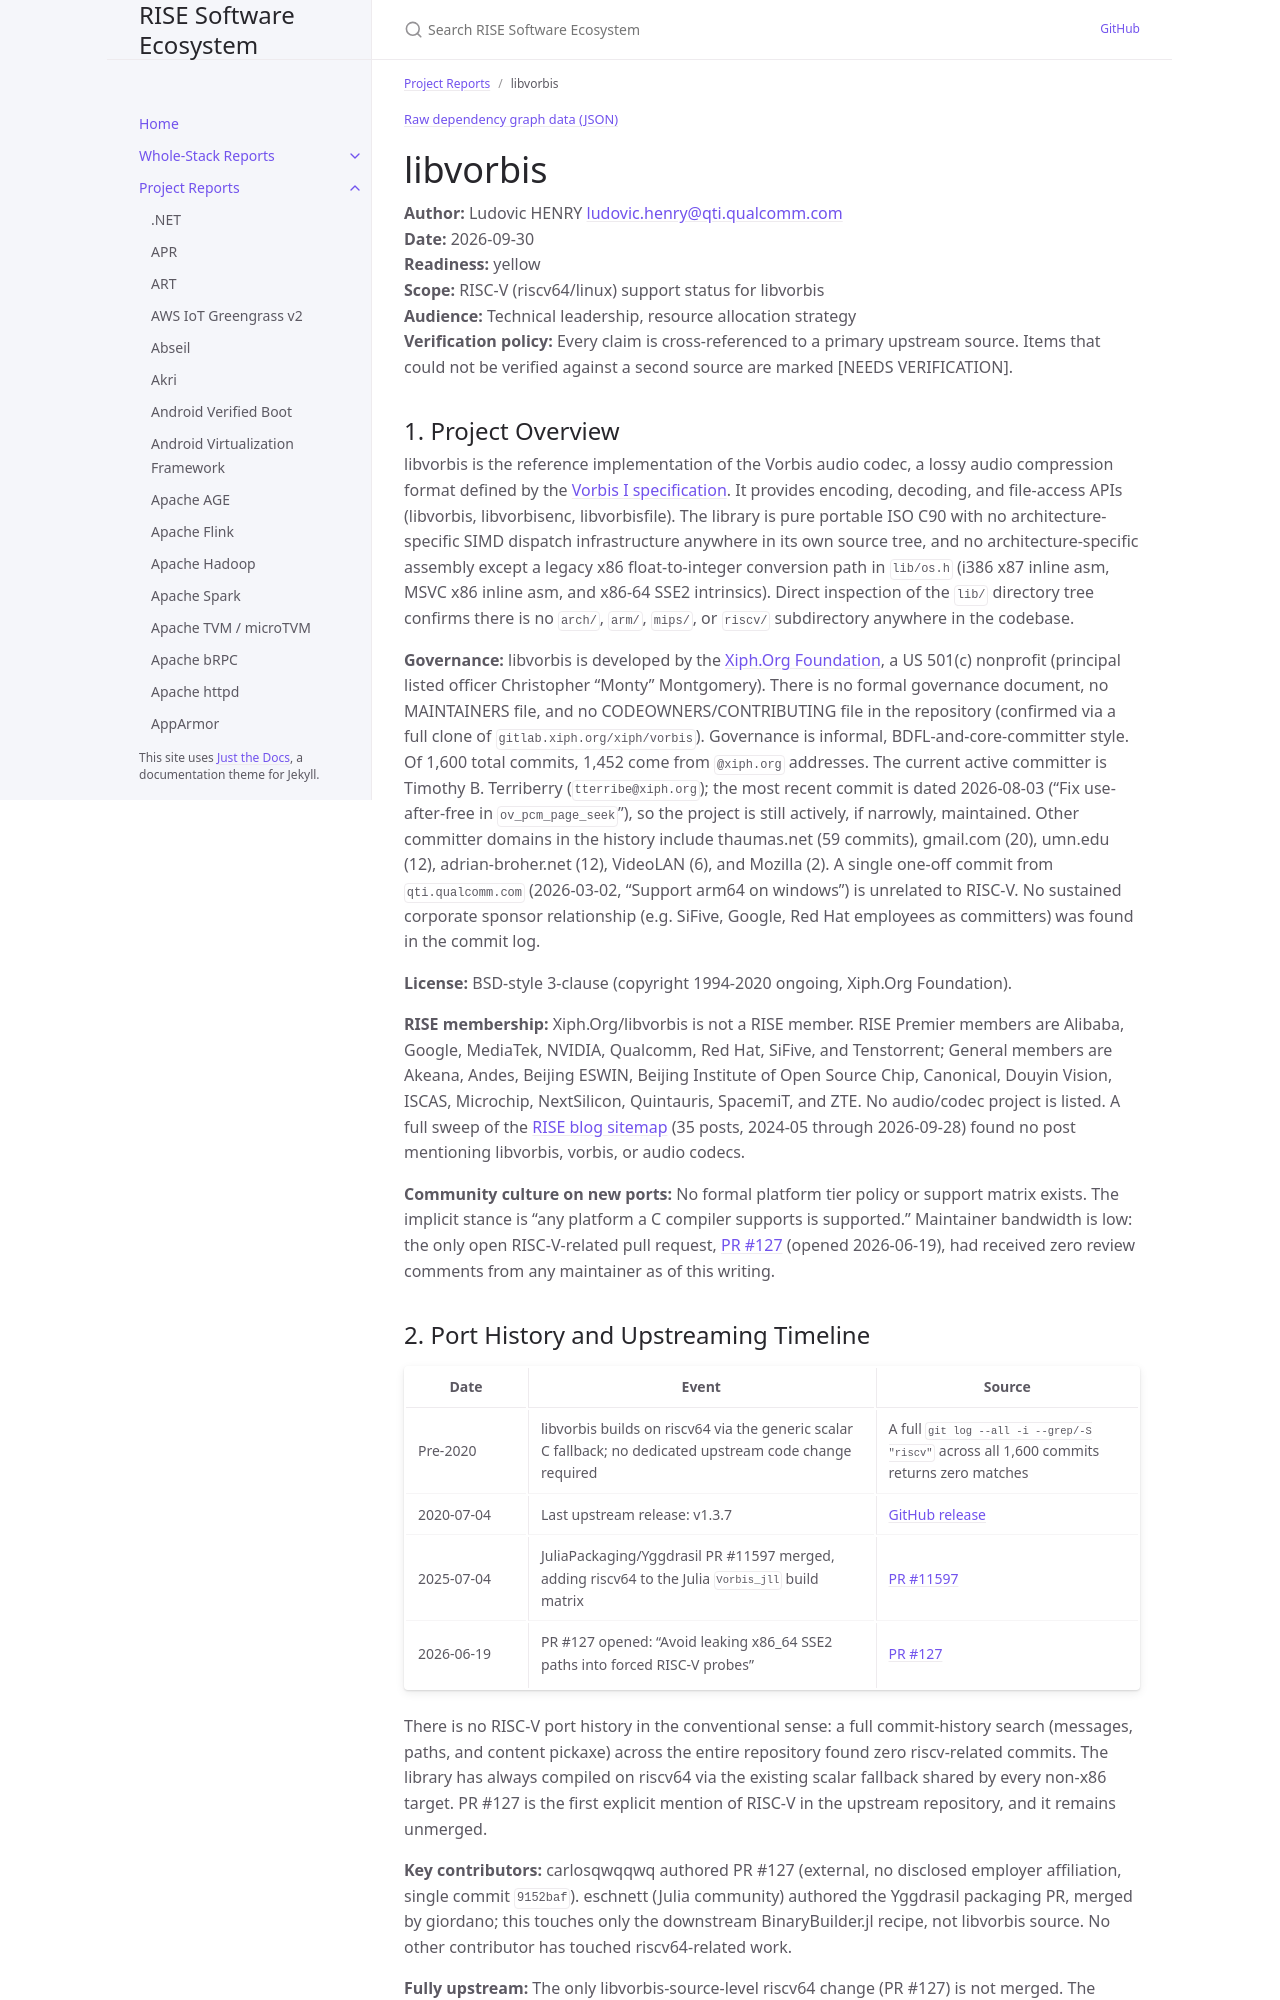

repository: riseproject-dev/sw-ecosystem · page: pr-preview/pr-9/project-reports/libvorbis.html · generator: jekyll

---
title: libvorbis
parent: Project Reports
color: yellow
dependencies:
  - name: libogg
    relation: runtime-dependency
    criticality: critical
  - name: autoconf
    relation: build-dependency
    criticality: optional
  - name: automake
    relation: build-dependency
    criticality: optional
  - name: GNU Libtool
    relation: build-dependency
    criticality: optional
  - name: pkg-config
    relation: build-dependency
    criticality: optional
  - name: CMake
    relation: build-dependency
    criticality: optional
---

{% include dependency-graph.html slug="dependencies" subset="libvorbis" %}

# libvorbis

**Author:** Ludovic HENRY <ludovic.henry@qti.qualcomm.com><br/>
**Date:** 2026-09-30<br/>
**Readiness:** yellow<br/>
**Scope:** RISC-V (riscv64/linux) support status for libvorbis<br/>
**Audience:** Technical leadership, resource allocation strategy<br/>
**Verification policy:** Every claim is cross-referenced to a primary upstream source. Items that could not be verified against a second source are marked [NEEDS VERIFICATION].<br/>

## 1. Project Overview

libvorbis is the reference implementation of the Vorbis audio codec, a lossy audio compression format defined by the [Vorbis I specification](https://xiph.org/vorbis/doc/Vorbis_I_spec.html). It provides encoding, decoding, and file-access APIs (libvorbis, libvorbisenc, libvorbisfile). The library is pure portable ISO C90 with no architecture-specific SIMD dispatch infrastructure anywhere in its own source tree, and no architecture-specific assembly except a legacy x86 float-to-integer conversion path in `lib/os.h` (i386 x87 inline asm, MSVC x86 inline asm, and x86-64 SSE2 intrinsics). Direct inspection of the `lib/` directory tree confirms there is no `arch/`, `arm/`, `mips/`, or `riscv/` subdirectory anywhere in the codebase.

**Governance:** libvorbis is developed by the [Xiph.Org Foundation](https://xiph.org/), a US 501(c) nonprofit (principal listed officer Christopher "Monty" Montgomery). There is no formal governance document, no MAINTAINERS file, and no CODEOWNERS/CONTRIBUTING file in the repository (confirmed via a full clone of `gitlab.xiph.org/xiph/vorbis`). Governance is informal, BDFL-and-core-committer style. Of 1,600 total commits, 1,452 come from `@xiph.org` addresses. The current active committer is Timothy B. Terriberry (`tterribe@xiph.org`); the most recent commit is dated 2026-08-03 ("Fix use-after-free in `ov_pcm_page_seek`"), so the project is still actively, if narrowly, maintained. Other committer domains in the history include thaumas.net (59 commits), gmail.com (20), umn.edu (12), adrian-broher.net (12), VideoLAN (6), and Mozilla (2). A single one-off commit from `qti.qualcomm.com` (2026-03-02, "Support arm64 on windows") is unrelated to RISC-V. No sustained corporate sponsor relationship (e.g. SiFive, Google, Red Hat employees as committers) was found in the commit log.

**License:** BSD-style 3-clause (copyright 1994-2020 ongoing, Xiph.Org Foundation).

**RISE membership:** Xiph.Org/libvorbis is not a RISE member. RISE Premier members are Alibaba, Google, MediaTek, NVIDIA, Qualcomm, Red Hat, SiFive, and Tenstorrent; General members are Akeana, Andes, Beijing ESWIN, Beijing Institute of Open Source Chip, Canonical, Douyin Vision, ISCAS, Microchip, NextSilicon, Quintauris, SpacemiT, and ZTE. No audio/codec project is listed. A full sweep of the [RISE blog sitemap](https://riseproject.dev/wp-sitemap-posts-post-1.xml) (35 posts, 2024-05 through 2026-09-28) found no post mentioning libvorbis, vorbis, or audio codecs.

**Community culture on new ports:** No formal platform tier policy or support matrix exists. The implicit stance is "any platform a C compiler supports is supported." Maintainer bandwidth is low: the only open RISC-V-related pull request, [PR #127](https://github.com/xiph/vorbis/pull/127) (opened 2026-06-19), had received zero review comments from any maintainer as of this writing.
